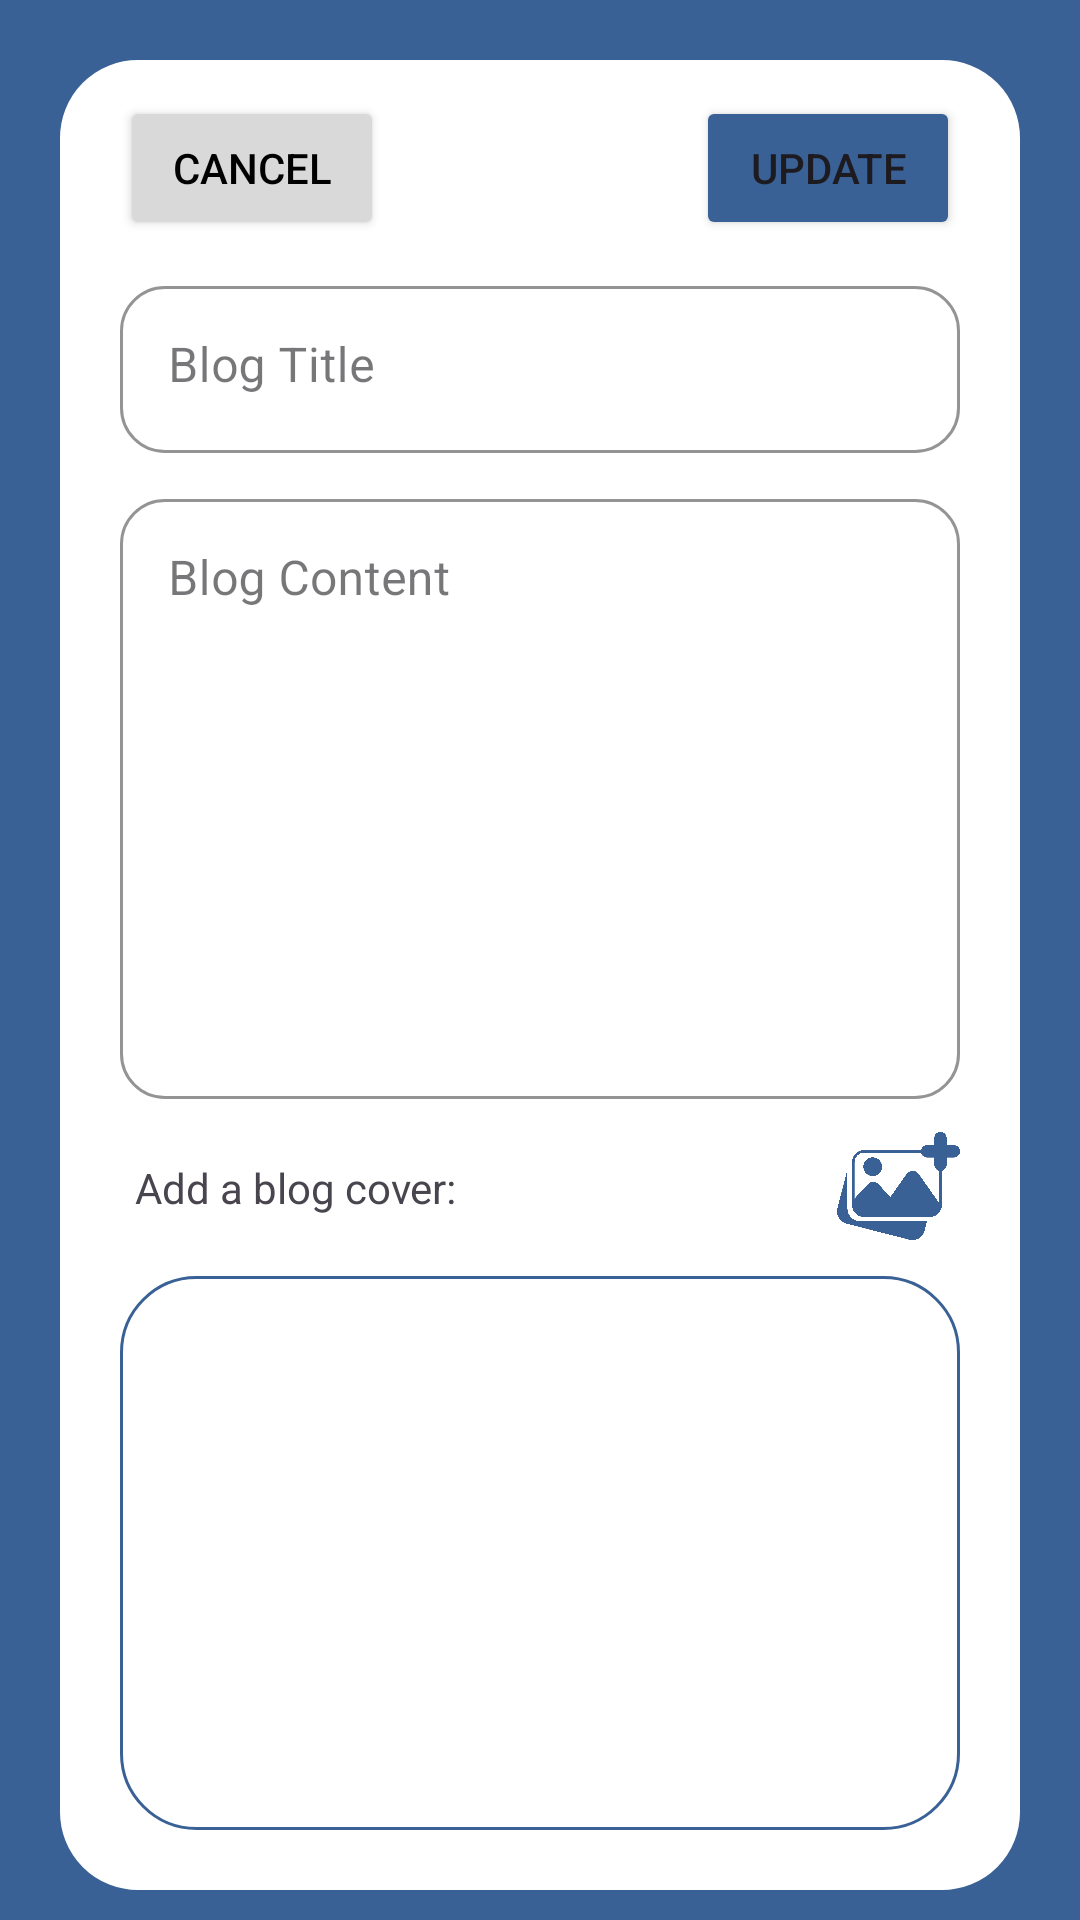

Reconstruct the res/layout file that produces this screen, plus the resources it refers to.
<!-- AndroidManifest.xml: application theme Theme.OnYJase -->
<!-- res/layout/fragment_edit_blog.xml -->
<?xml version="1.0" encoding="utf-8"?>
<androidx.constraintlayout.widget.ConstraintLayout xmlns:android="http://schemas.android.com/apk/res/android"
    xmlns:app="http://schemas.android.com/apk/res-auto"
    xmlns:tools="http://schemas.android.com/tools"
    android:layout_width="match_parent"
    android:layout_height="match_parent"
    android:background="@color/subBlue"
    tools:ignore="HardcodedText"
    tools:context=".views.blogs.EditBlogFragment">

    <ImageView
        android:id="@+id/bg"
        android:layout_width="0dp"
        android:layout_height="0dp"
        android:src="@drawable/white_rectangle"
        android:layout_marginHorizontal="20dp"
        android:layout_marginTop="20dp"
        android:layout_marginBottom="10dp"
        app:layout_constraintBottom_toBottomOf="parent"
        app:layout_constraintEnd_toEndOf="parent"
        app:layout_constraintStart_toStartOf="parent"
        app:layout_constraintTop_toTopOf="parent" />

    <Button
        android:id="@+id/cancel"
        android:layout_width="wrap_content"
        android:layout_height="wrap_content"
        android:layout_marginStart="20dp"
        android:layout_marginTop="12dp"
        android:backgroundTint="@color/grayBtn"
        android:text="Cancel"
        android:textColor="@color/black"
        app:layout_constraintStart_toStartOf="@+id/bg"
        app:layout_constraintTop_toTopOf="@+id/bg" />

    <Button
        android:id="@+id/update"
        android:layout_width="wrap_content"
        android:layout_height="wrap_content"
        android:layout_marginTop="12dp"
        android:layout_marginEnd="20dp"
        android:backgroundTint="@color/subBlue"
        android:text="Update"
        app:layout_constraintEnd_toEndOf="@+id/bg"
        app:layout_constraintTop_toTopOf="@+id/bg" />

    <com.google.android.material.textfield.TextInputLayout
        android:id="@+id/textInputLayout2"
        style="@style/Widget.MaterialComponents.TextInputLayout.OutlinedBox"
        android:layout_width="0dp"
        android:layout_height="wrap_content"
        android:layout_marginTop="10dp"
        android:layout_marginHorizontal="20dp"
        android:hint="Blog Title"
        app:boxCornerRadiusBottomEnd="15dp"
        app:boxCornerRadiusBottomStart="15dp"
        app:boxCornerRadiusTopEnd="15dp"
        app:boxCornerRadiusTopStart="15dp"
        app:boxStrokeColor="@color/subBlue"
        app:endIconTint="@color/subBlue"
        app:hintTextColor="@color/subBlue"
        app:layout_constraintEnd_toEndOf="@+id/bg"
        app:layout_constraintHorizontal_bias="0.574"
        app:layout_constraintStart_toStartOf="@+id/bg"
        app:layout_constraintTop_toBottomOf="@+id/cancel"
        app:startIconTint="@color/subBlue">

        <com.google.android.material.textfield.TextInputEditText
            android:id="@+id/title"
            android:layout_width="match_parent"
            android:layout_height="wrap_content"
            android:ellipsize="end"
            android:gravity="top"
            android:maxLines="1"
            android:textColorLink="@color/subBlue"
            tools:ignore="KeyboardInaccessibleWidget" />

    </com.google.android.material.textfield.TextInputLayout>

    <com.google.android.material.textfield.TextInputLayout
        android:id="@+id/textInputLayout"
        style="@style/Widget.MaterialComponents.TextInputLayout.OutlinedBox"
        android:layout_width="0dp"
        android:layout_height="wrap_content"
        android:layout_marginHorizontal="20dp"
        android:layout_marginTop="10dp"
        android:hint="Blog Content"
        app:boxCornerRadiusBottomEnd="15dp"
        app:boxCornerRadiusBottomStart="15dp"
        app:boxCornerRadiusTopEnd="15dp"
        app:boxCornerRadiusTopStart="15dp"
        app:boxStrokeColor="@color/subBlue"
        app:endIconTint="@color/subBlue"
        app:hintTextColor="@color/subBlue"
        app:layout_constraintEnd_toEndOf="@+id/bg"
        app:layout_constraintStart_toStartOf="@+id/bg"
        app:layout_constraintTop_toBottomOf="@+id/textInputLayout2"
        app:layout_constraintVertical_bias="0.025"
        app:startIconTint="@color/subBlue">

        <com.google.android.material.textfield.TextInputEditText
            android:id="@+id/content"
            android:layout_width="match_parent"
            android:layout_height="200dp"
            android:ellipsize="end"
            android:gravity="top"
            android:maxLines="20"
            android:textColorLink="@color/subBlue"
            tools:ignore="KeyboardInaccessibleWidget" />

    </com.google.android.material.textfield.TextInputLayout>

    <ImageView
        android:id="@+id/selectedImg"
        android:layout_width="0dp"
        android:layout_height="0dp"
        android:layout_below="@id/selectImgBtn"
        android:layout_margin="20dp"
        android:clickable="true"
        android:focusable="true"
        android:src="@drawable/blue_rectangle_border"
        app:layout_constraintBottom_toBottomOf="@+id/bg"
        app:layout_constraintEnd_toEndOf="@+id/bg"
        app:layout_constraintStart_toStartOf="@+id/bg"
        app:layout_constraintTop_toBottomOf="@+id/imageCoverLabel" />

    <ImageView
        android:id="@+id/selectImgBtn"
        android:layout_width="41dp"
        android:layout_height="38dp"
        android:layout_marginTop="10dp"
        android:layout_marginEnd="20dp"
        android:clickable="true"
        android:focusable="true"
        android:src="@drawable/add_image"
        app:layout_constraintEnd_toEndOf="@+id/bg"
        app:layout_constraintTop_toBottomOf="@+id/textInputLayout" />

    <TextView
        android:id="@+id/imageCoverLabel"
        android:layout_width="wrap_content"
        android:layout_height="wrap_content"
        android:layout_marginStart="25dp"
        android:layout_marginTop="20dp"
        android:text="Add a blog cover:"
        app:layout_constraintStart_toStartOf="@+id/bg"
        app:layout_constraintTop_toBottomOf="@+id/textInputLayout" />

</androidx.constraintlayout.widget.ConstraintLayout>
<!-- resources referenced by this layout -->
<resources>
  <color name="black">#FF000000</color>
  <color name="grayBtn">#D9D9D9</color>
  <color name="subBlue">#396196</color>
  <!-- drawable add_image: png bitmap (drawable-nodpi, 49668 bytes) -->
  <!-- drawable blue_rectangle_border (drawable) -->
  <shape xmlns:android="http://schemas.android.com/apk/res/android" android:id="@+id/blue_rectangle_border">
      <stroke android:width="1dp" android:color="@color/subBlue" />
      <padding android:left="2dp"
          android:top="2dp"
          android:right="2dp"
          android:bottom="2dp" />
      <corners android:radius="25dp" />
  </shape>
  <!-- drawable white_rectangle (drawable) -->
  <shape xmlns:android="http://schemas.android.com/apk/res/android" android:id="@+id/white_rectangle">
      <stroke android:width="2dp" android:color="@color/white" />
      <padding android:left="2dp"
          android:top="2dp"
          android:right="2dp"
          android:bottom="2dp" />
      <corners android:radius="25dp" />
      <solid android:color="@color/white" />
  </shape>
  <style name="Theme.OnYJase" parent="Base.Theme.OnYJase" />
  <color name="white">#FFFFFFFF</color>
  <style name="Base.Theme.OnYJase" parent="Theme.Material3.DayNight.NoActionBar">
          
          
      </style>
</resources>
